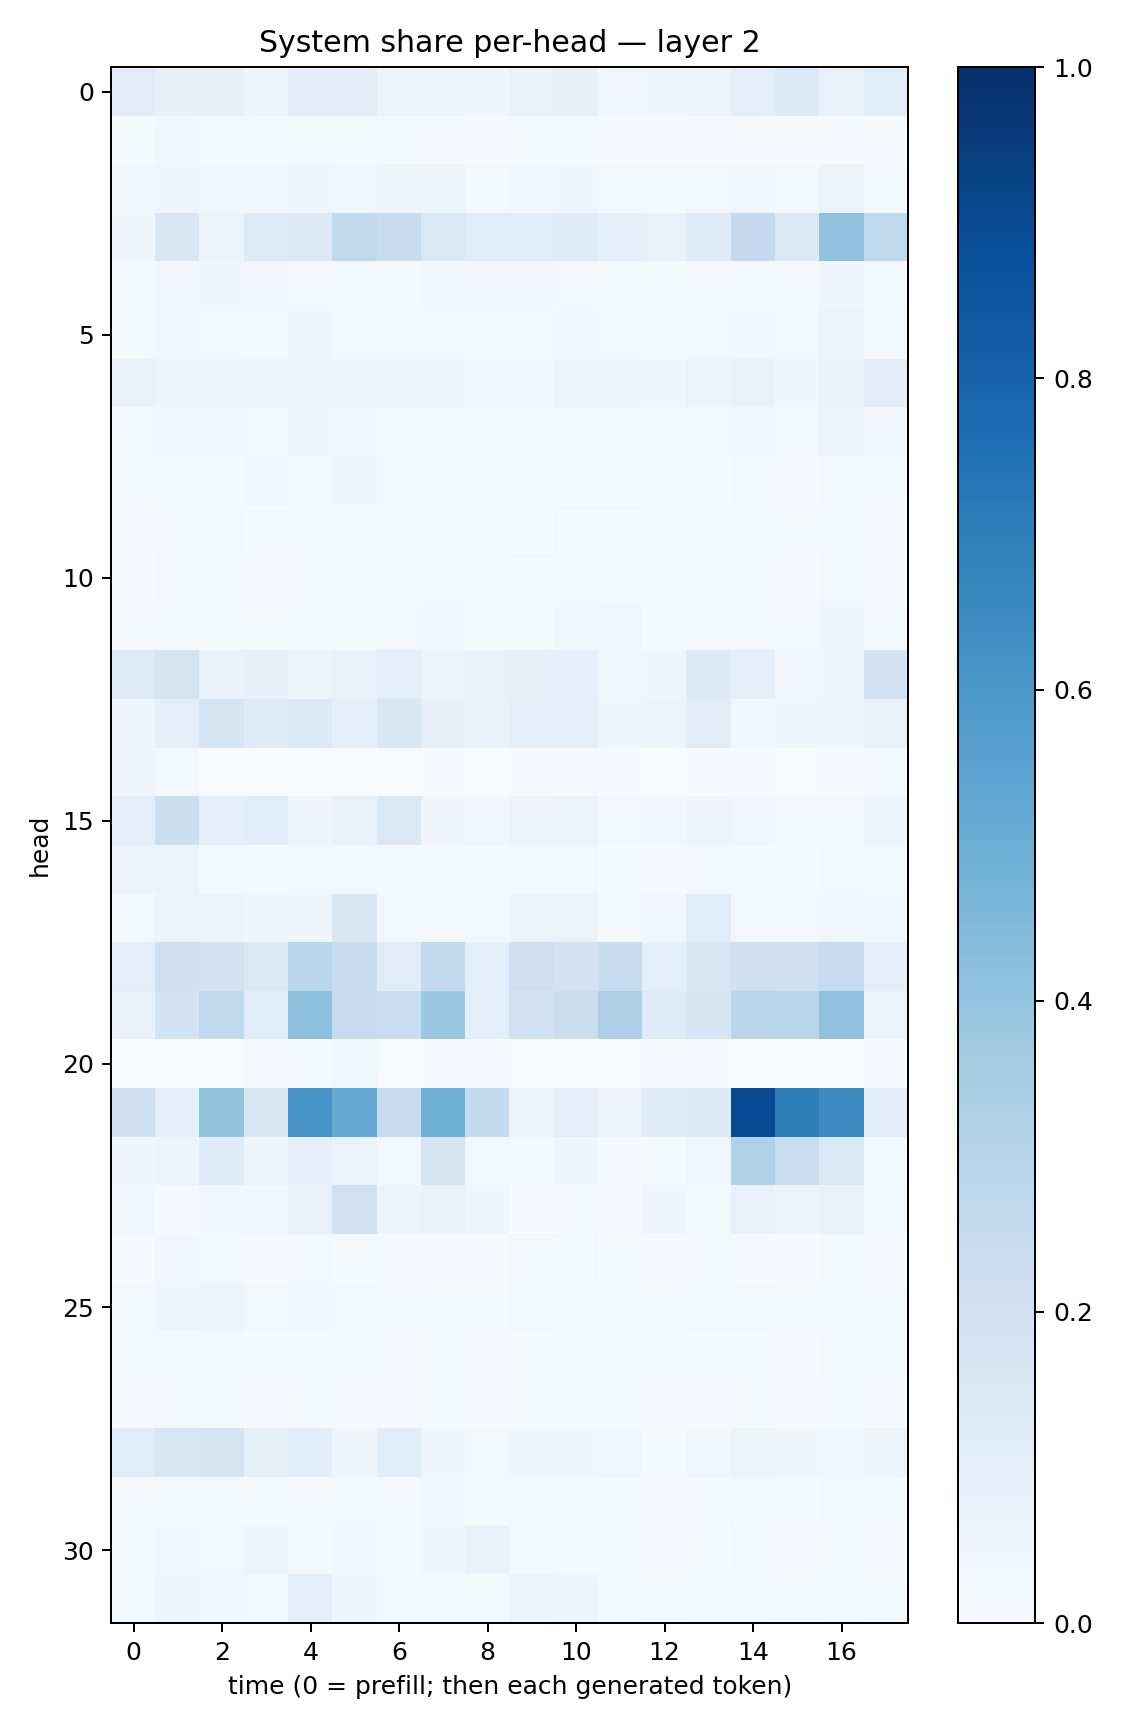

The data file committed next to this chart (first rows):
0.11284279, 0.08135811, 0.07867404, 0.04806956, 0.10516925, 0.10493448, 0.052084096, 0.05190321, 0.045249138, 0.07020308, 0.07933079, 0.032092597, 0.041392498, 0.057006795, 0.100128755, 0.13455208, 0.07074857, 0.1157383
0.01375, 0.03183, 0.02211, 0.01468, 0.01751, 0.01672, 0.01509, 0.006448, 0.007204, 0.01283, 0.0152, 0.004151, 0.005618, 0.0083, 0.009053, 0.005494, 0.007547, 0.0115
0.0366, 0.04101, 0.03431, 0.03224, 0.04058, 0.03208, 0.05682, 0.0534, 0.01797, 0.03191, 0.04323, 0.02895, 0.01636, 0.02857, 0.03251, 0.02696, 0.0633, 0.02049
0.04655, 0.1506, 0.05979, 0.1232, 0.132, 0.2655, 0.241, 0.1467, 0.116, 0.1148, 0.118, 0.09079, 0.0724, 0.1176, 0.2536, 0.1304, 0.4073, 0.2633
0.01741, 0.03347, 0.04322, 0.03337, 0.03055, 0.02275, 0.0187, 0.03708, 0.03275, 0.03156, 0.02724, 0.0231, 0.01683, 0.02871, 0.01912, 0.01905, 0.04321, 0.01718
0.01981, 0.03194, 0.03021, 0.02324, 0.04373, 0.02931, 0.02346, 0.03054, 0.0193, 0.02524, 0.03136, 0.02852, 0.01836, 0.02794, 0.03725, 0.02601, 0.06587, 0.02489
0.07697, 0.05554, 0.06079, 0.05985, 0.05458, 0.062, 0.04919, 0.05735, 0.03885, 0.03257, 0.06098, 0.04862, 0.04054, 0.06641, 0.07691, 0.04615, 0.06814, 0.103
0.02705, 0.0331, 0.03216, 0.02801, 0.04177, 0.03475, 0.02129, 0.02486, 0.02357, 0.02829, 0.03024, 0.0244, 0.02648, 0.0277, 0.03516, 0.02305, 0.05353, 0.03161
0.01303, 0.02212, 0.02069, 0.03396, 0.0203, 0.04023, 0.02349, 0.01605, 0.01442, 0.01497, 0.01553, 0.01337, 0.01485, 0.01484, 0.0236, 0.009492, 0.02445, 0.01237
0.008208, 0.02221, 0.02417, 0.0145, 0.02055, 0.02196, 0.01587, 0.0248, 0.01425, 0.01346, 0.02344, 0.02393, 0.0143, 0.01643, 0.02053, 0.01189, 0.01713, 0.01095
0.01101, 0.0274, 0.01663, 0.009834, 0.01654, 0.01412, 0.01789, 0.01972, 0.01858, 0.02352, 0.01976, 0.01451, 0.01836, 0.02577, 0.02932, 0.009591, 0.02466, 0.008466
0.0162, 0.02047, 0.01534, 0.01415, 0.01902, 0.02327, 0.02454, 0.0361, 0.01716, 0.01545, 0.0365, 0.03368, 0.01418, 0.02407, 0.02627, 0.0236, 0.04169, 0.01948
0.1247, 0.1761, 0.06988, 0.08141, 0.05445, 0.07526, 0.09736, 0.05243, 0.07735, 0.07853, 0.08633, 0.0355, 0.03911, 0.1255, 0.09557, 0.03417, 0.04257, 0.1851
0.0392, 0.09763, 0.1675, 0.1224, 0.1369, 0.09026, 0.1511, 0.07836, 0.06972, 0.09322, 0.09842, 0.045, 0.05304, 0.1115, 0.03561, 0.04253, 0.04367, 0.07177
0.04281, 0.02409, 0.003758, 0.003003, 0.002404, 0.003288, 0.003268, 0.00401, 0.003119, 0.004203, 0.004502, 0.004217, 0.001757, 0.005587, 0.01148, 0.002689, 0.004722, 0.01587
0.09647, 0.2181, 0.08596, 0.1077, 0.05029, 0.07645, 0.1417, 0.04544, 0.03472, 0.05834, 0.06292, 0.02843, 0.03209, 0.05055, 0.03587, 0.02082, 0.0212, 0.05005
0.05477, 0.06355, 0.02607, 0.02094, 0.02836, 0.02583, 0.01843, 0.02405, 0.01695, 0.02777, 0.02472, 0.01472, 0.01087, 0.02127, 0.02037, 0.01376, 0.02659, 0.02216
0.02253, 0.06046, 0.06072, 0.04245, 0.0458, 0.1499, 0.02368, 0.01814, 0.02619, 0.06028, 0.06346, 0.01932, 0.03379, 0.1162, 0.0307, 0.03086, 0.03872, 0.03809
0.09497, 0.2075, 0.1821, 0.1396, 0.2816, 0.2402, 0.1125, 0.26, 0.09806, 0.2088, 0.1824, 0.2387, 0.08804, 0.157, 0.2072, 0.2065, 0.2469, 0.0944
0.06802, 0.1869, 0.2619, 0.1168, 0.4176, 0.2462, 0.2306, 0.3797, 0.09495, 0.1938, 0.2253, 0.3272, 0.1249, 0.1647, 0.2846, 0.2916, 0.4096, 0.06274
0.003481, 0.003709, 0.003824, 0.008167, 0.01697, 0.03258, 0.002, 0.005049, 0.005318, 0.0009125, 0.003778, 0.002029, 0.007005, 0.004687, 0.001572, 0.002713, 0.003102, 0.009208
0.2049, 0.08644, 0.4, 0.1491, 0.6116, 0.518, 0.236, 0.4877, 0.2546, 0.05138, 0.09005, 0.04901, 0.1181, 0.1294, 0.892, 0.699, 0.6511, 0.1094
0.04165, 0.05438, 0.1172, 0.05058, 0.09198, 0.06342, 0.02764, 0.1762, 0.02484, 0.01846, 0.04089, 0.008926, 0.01176, 0.03718, 0.3168, 0.2338, 0.147, 0.0167
0.03537, 0.01102, 0.0358, 0.0315, 0.06825, 0.1985, 0.05152, 0.06794, 0.04017, 0.005667, 0.02091, 0.0109, 0.04669, 0.01866, 0.07377, 0.05686, 0.07734, 0.02566
0.01079, 0.03151, 0.01564, 0.009602, 0.0238, 0.01483, 0.01113, 0.009543, 0.006571, 0.02468, 0.02643, 0.01243, 0.008863, 0.01573, 0.01111, 0.006586, 0.01579, 0.008814
0.02648, 0.04128, 0.04704, 0.03056, 0.03511, 0.02553, 0.02328, 0.01387, 0.01337, 0.02426, 0.02476, 0.02269, 0.01337, 0.02683, 0.02829, 0.01498, 0.02168, 0.01976
0.01648, 0.02706, 0.01964, 0.01381, 0.02171, 0.01632, 0.01021, 0.01314, 0.007787, 0.01561, 0.01808, 0.01238, 0.01238, 0.0122, 0.01423, 0.01022, 0.03057, 0.0162
0.007828, 0.02059, 0.01623, 0.008241, 0.01516, 0.009322, 0.007112, 0.01263, 0.00592, 0.0144, 0.01182, 0.01185, 0.006472, 0.009162, 0.01534, 0.009402, 0.02182, 0.008419
0.1154, 0.1612, 0.1726, 0.08479, 0.1085, 0.0421, 0.1092, 0.04401, 0.02892, 0.04663, 0.04555, 0.03554, 0.01517, 0.03174, 0.06256, 0.0443, 0.03627, 0.05131
0.01968, 0.02319, 0.01782, 0.01288, 0.01827, 0.02842, 0.02, 0.03878, 0.01843, 0.02985, 0.02895, 0.01837, 0.0114, 0.01782, 0.03096, 0.01446, 0.02628, 0.01363
0.02067, 0.03142, 0.02933, 0.05184, 0.02083, 0.0354, 0.02148, 0.04358, 0.0737, 0.02936, 0.01691, 0.01393, 0.006835, 0.01252, 0.03062, 0.01018, 0.01503, 0.0112
0.01969, 0.0473, 0.03275, 0.02425, 0.09977, 0.04221, 0.02779, 0.02179, 0.01779, 0.05883, 0.05066, 0.01876, 0.01286, 0.02745, 0.01636, 0.01288, 0.0194, 0.01315
